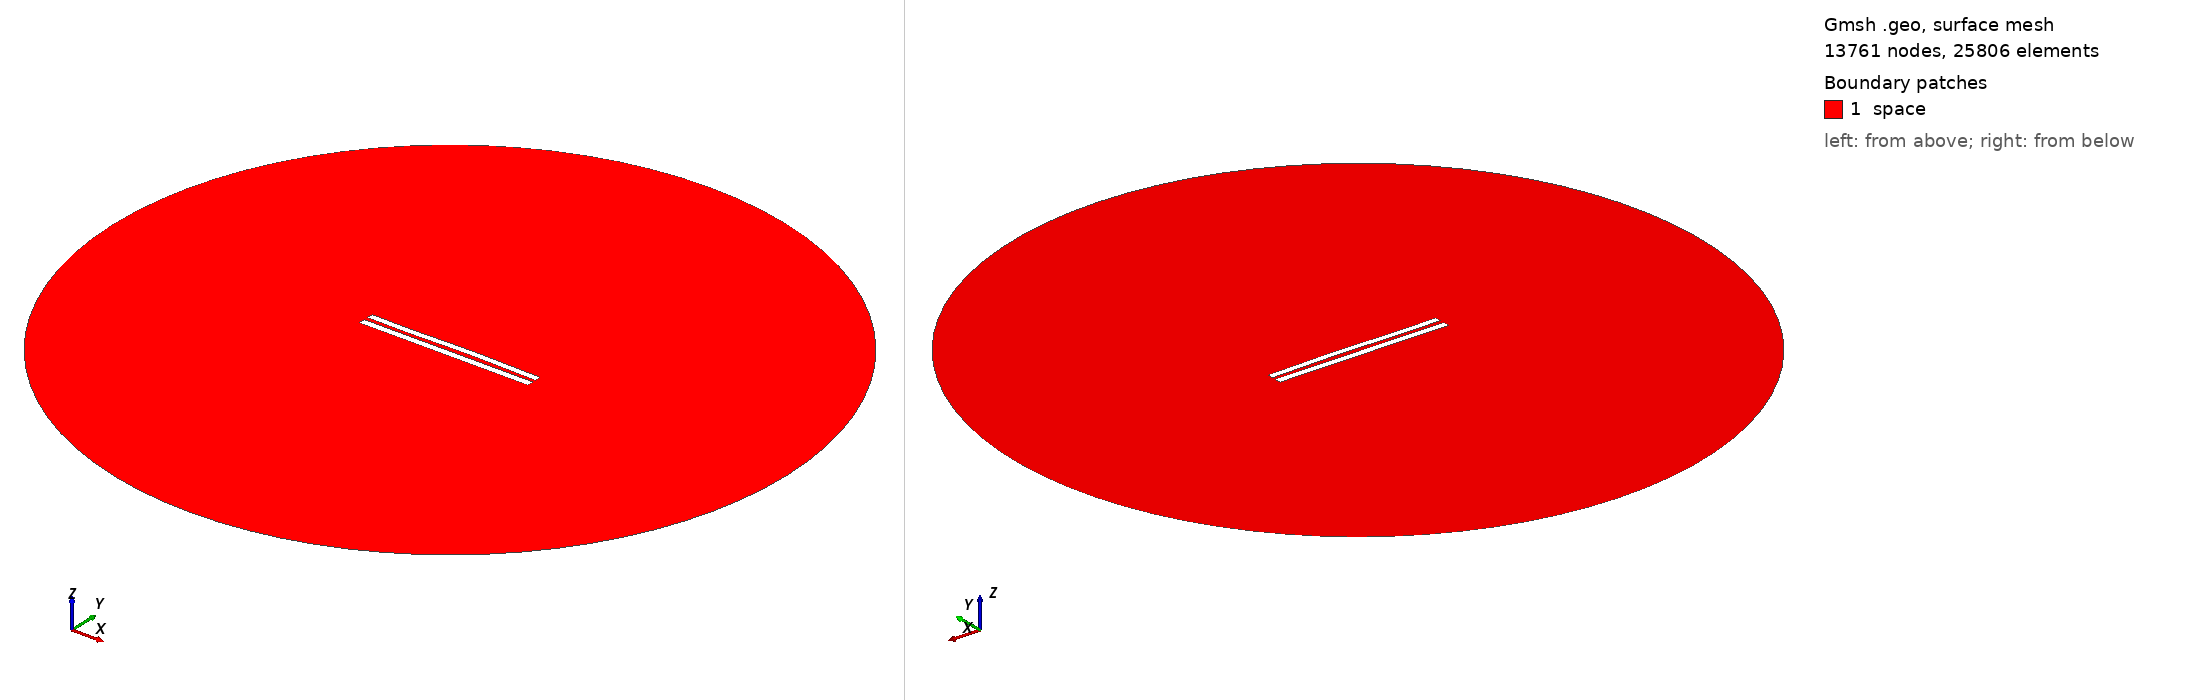

Gmsh geometry script, surface-meshed: 13761 nodes, 25806 surface elements. Boundary patches (legend numbers): 1 space. Left view from above one corner, right view from below the opposite corner. Legend entries are the model's physical surfaces. The drawing asked Gmsh for element sizes between 1% and 20% of the model's largest extent; the script's own settings can give other sizes.

=== 5977.geo (drawn) ===
//---------------------------------------
// Geometry kernel
//---------------------------------------

SetFactory("OpenCASCADE");



//---------------------------------------
// Parameters of the geometry
//---------------------------------------

// Overetch of the upper plate
overetch = 0.125;

// Distance between the plates
distance = 2.5;

// Discretization over the x axis (for the deformation)
nx = 50; 

// Length of the plate
L = 100 - overetch; 

// Number of modes
n = 4; 

// 1st mode coefficient
coeff(1) = 0.0;
beta(1) = 0.596864 * 3.1415926535 / L;

// 2nd mode coefficient
coeff(2) = 0.15;
beta(2) = 1.49418 * 3.1415926535 / L;

// 3rd mode coefficient
coeff(3) = -0.15;
beta(3) = 2.50025 * 3.1415926535 / L;

// 4th mode coefficient
coeff(4) = -0.075;
beta(4) = 3.49999 * 3.1415926535 / L;



//---------------------------------------
// Upper plate (deformed rectangle)
//---------------------------------------

// Coordiantes of the upper plate
xmin = -50;
xmax = 50 - overetch;

// Height of the upper plate
yheight = 4 - 2 * overetch;

// Indexes of the points
UpperID[] = {};
LowerID[] = {};
LeftID[] = {};
RightID[] = {};

// Point index
p = 1;

// Horizontal edges
For i In {1:nx}
    x = xmin + (i-1)*(xmax - xmin)/(nx-1);

    y_bottom = distance / 2 + overetch;
    For j In {1:n}
        C = (Cosh(beta(j)*L) + Cos(beta(j)*L)) / (Sinh(beta(j)*L) + Sin(beta(j)*L));
        y_bottom  = y_bottom + coeff(j) * (Cosh(beta(j)*(x+50)) - Cos(beta(j)*(x+50)) - C * (Sinh(beta(j)*(x+50)) - Sin(beta(j)*(x+50))));
    EndFor

    y_top = y_bottom + yheight;

    Point(p) = {x, y_top, 0, 1.0};
    UpperID[i] = p;
    p = p + 1;

    Point(p) = {x, y_bottom, 0, 1.0};
    LowerID[i] = p;
    p = p + 1;
EndFor

// Create point lists
UpperPts[] = {}; LowerPts[] = {};
For i In {1:nx}
  UpperPts[] += {UpperID[i]};
  LowerPts[] += {LowerID[i]};
EndFor

// Build splines
Spline(1) = {UpperPts[]};
Spline(2) = {LowerPts[]};
Line(3) = {LowerPts[nx-1], UpperPts[nx-1]};
Line(4) = {LowerPts[0], UpperPts[0]};

// Build the plane surface
Curve Loop(1) = {2, 3, -1, -4};
Plane Surface(1) = {1};



//---------------------------------------
// Lower plate (rectangle)
//---------------------------------------

// Vertices
Point(1001) = {-50, -1, 0, 1.0};
Point(1002) = { 50, -1, 0, 1.0};
Point(1003) = { 50,  -5, 0, 1.0};
Point(1004) = {-50,  -5, 0, 1.0};

// Edges
Line(5) = {1001, 1002};
Line(6) = {1002, 1003};
Line(7) = {1003, 1004};
Line(8) = {1004, 1001};

// Plane surface
Line Loop(2) = {5, 6, 7, 8};
Plane Surface(2) = {2}; 



//---------------------------------------
// Outer (fictious) boundary
//---------------------------------------

// Points
Point(1005) = {0, 0, 0};       // Center
Point(1006) = {200, 0, 0};     // Start point
Point(1007) = {0, 200, 0};     // 90 degrees
Point(1008) = {-200, 0, 0};    // 180 degrees
Point(1009) = {0, -200, 0};    // 270 degrees

// Circle arcs (each needs start, center, end)
Circle(9) = {1006, 1005, 1007};
Circle(10) = {1007, 1005, 1008};
Circle(11) = {1008, 1005, 1009};
Circle(12) = {1009, 1005, 1006};

// Plane surface for the entire domain
Curve Loop(3) = {9, 10, 11, 12};
Surface(3) = {3};

// Subtract the plates from the whole domain to obtain the actual domain where we want to solve the equations
BooleanDifference{ Surface{3}; Delete; }{ Surface{1}; Surface{2}; Delete; }




//---------------------------------------
// Transfinite Lines/Curves
//---------------------------------------

// Set the number of points on the boundaries
r = 7;

// Plates
Transfinite Curve {1, 2} = 50*r Using Progression 1;
Transfinite Curve {3, 4} = 2*r Using Progression 1;
Transfinite Line {5, 7} = 50*r Using Progression 1;
Transfinite Line {6, 8} = 2*r Using Progression 1;

// Outer boundary
Transfinite Line {9, 10, 11, 12} = 20 Using Progression 1;



//---------------------------------------
// Physical groups
//---------------------------------------                

// Physical curves (boundaries)
Physical Line("force_segment", 10) = {2};
Physical Line("upper_plate", 11) = {1, 3, 4};
Physical Line("lower_plate", 12) = {5, 6, 7, 8};
Physical Line("boundary", 20) = {9, 10, 11, 12};

// Physical Surfaces
Physical Surface("space", 30) = {3};



//---------------------------------------
// 6. Generate the Mesh
//---------------------------------------

// 2D mesh generation
Mesh 2;
